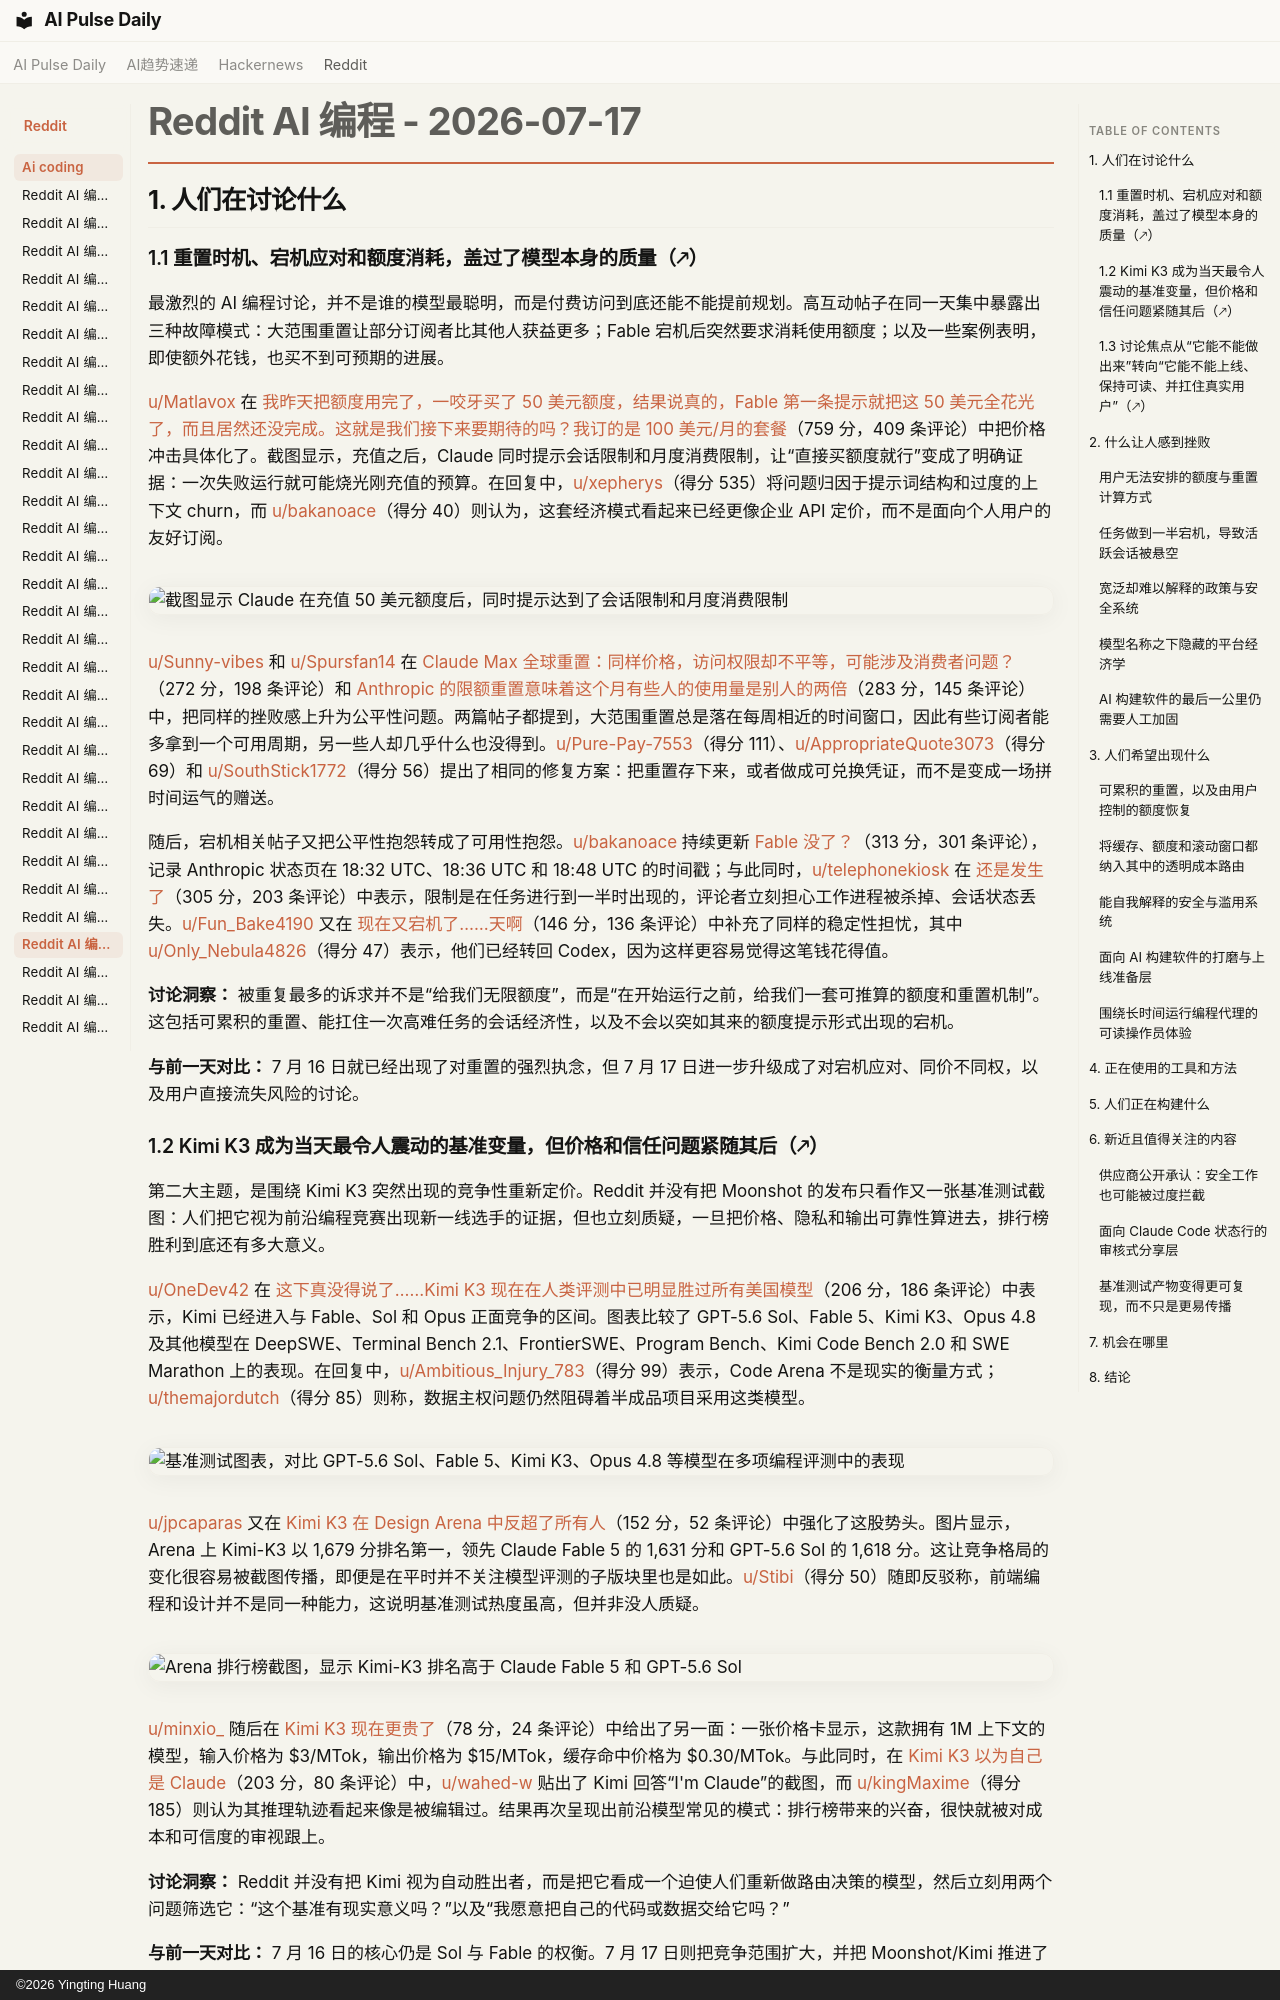

repository: vibewatch/vibewatch.github.io · page: reddit/ai-coding/2026-07-17.zh/index.html · generator: mkdocs · copyright: ©2026 Yingting Huang

# Reddit AI 编程 - 2026-07-17

## 1. 人们在讨论什么

### 1.1 重置时机、宕机应对和额度消耗，盖过了模型本身的质量（🡕）

最激烈的 AI 编程讨论，并不是谁的模型最聪明，而是付费访问到底还能不能提前规划。高互动帖子在同一天集中暴露出三种故障模式：大范围重置让部分订阅者比其他人获益更多；Fable 宕机后突然要求消耗使用额度；以及一些案例表明，即使额外花钱，也买不到可预期的进展。

[u/Matlavox](https://www.reddit.com/user/Matlavox) 在 [我昨天把额度用完了，一咬牙买了 50 美元额度，结果说真的，Fable 第一条提示就把这 50 美元全花光了，而且居然还没完成。这就是我们接下来要期待的吗？我订的是 100 美元/月的套餐](https://www.reddit.com/r/ClaudeCode/comments/1uxzjry/hit_my_limit_yesterday_caved_and_bought_50_credit/)（759 分，409 条评论）中把价格冲击具体化了。截图显示，充值之后，Claude 同时提示会话限制和月度消费限制，让“直接买额度就行”变成了明确证据：一次失败运行就可能烧光刚充值的预算。在回复中，[u/xepherys](https://www.reddit.com/user/xepherys)（得分 535）将问题归因于提示词结构和过度的上下文 churn，而 [u/bakanoace](https://www.reddit.com/user/bakanoace)（得分 40）则认为，这套经济模式看起来已经更像企业 API 定价，而不是面向个人用户的友好订阅。

![截图显示 Claude 在充值 50 美元额度后，同时提示达到了会话限制和月度消费限制](https://preview.redd.it/zhaloautokdh1.png?width=800&format=png&auto=webp&s=f8dbff94ded3db91e32b66b0b95048b43bb22101)

[u/Sunny-vibes](https://www.reddit.com/user/Sunny-vibes) 和 [u/Spursfan14](https://www.reddit.com/user/Spursfan14) 在 [Claude Max 全球重置：同样价格，访问权限却不平等，可能涉及消费者问题？](https://www.reddit.com/r/ClaudeCode/comments/1uy7sv1/claude_max_global_resets_same_price_unequal/)（272 分，198 条评论）和 [Anthropic 的限额重置意味着这个月有些人的使用量是别人的两倍](https://www.reddit.com/r/ClaudeCode/comments/1uy11hs/anthropics_limit_resets_mean_some_people_have_had/)（283 分，145 条评论）中，把同样的挫败感上升为公平性问题。两篇帖子都提到，大范围重置总是落在每周相近的时间窗口，因此有些订阅者能多拿到一个可用周期，另一些人却几乎什么也没得到。[u/Pure-Pay-7553](https://www.reddit.com/user/Pure-Pay-7553)（得分 111）、[u/AppropriateQuote3073](https://www.reddit.com/user/AppropriateQuote3073)（得分 69）和 [u/SouthStick1772](https://www.reddit.com/user/SouthStick1772)（得分 56）提出了相同的修复方案：把重置存下来，或者做成可兑换凭证，而不是变成一场拼时间运气的赠送。

随后，宕机相关帖子又把公平性抱怨转成了可用性抱怨。[u/bakanoace](https://www.reddit.com/user/bakanoace) 持续更新 [Fable 没了？](https://www.reddit.com/r/ClaudeCode/comments/1uz7pmj/fable_gone/)（313 分，301 条评论），记录 Anthropic 状态页在 18:32 UTC、18:36 UTC 和 18:48 UTC 的时间戳；与此同时，[u/telephonekiosk](https://www.reddit.com/user/telephonekiosk) 在 [还是发生了](https://www.reddit.com/r/ClaudeCode/comments/1uz7oae/its_happened/)（305 分，203 条评论）中表示，限制是在任务进行到一半时出现的，评论者立刻担心工作进程被杀掉、会话状态丢失。[u/Fun_Bake4190](https://www.reddit.com/user/Fun_Bake4190) 又在 [现在又宕机了……天啊](https://www.reddit.com/r/ClaudeCode/comments/1uybnk0/and_now_an_outagegood_lord/)（146 分，136 条评论）中补充了同样的稳定性担忧，其中 [u/Only_Nebula4826](https://www.reddit.com/user/Only_Nebula4826)（得分 47）表示，他们已经转回 Codex，因为这样更容易觉得这笔钱花得值。

**讨论洞察：** 被重复最多的诉求并不是“给我们无限额度”，而是“在开始运行之前，给我们一套可推算的额度和重置机制”。这包括可累积的重置、能扛住一次高难任务的会话经济性，以及不会以突如其来的额度提示形式出现的宕机。

**与前一天对比：** 7 月 16 日就已经出现了对重置的强烈执念，但 7 月 17 日进一步升级成了对宕机应对、同价不同权，以及用户直接流失风险的讨论。

### 1.2 Kimi K3 成为当天最令人震动的基准变量，但价格和信任问题紧随其后（🡕）

第二大主题，是围绕 Kimi K3 突然出现的竞争性重新定价。Reddit 并没有把 Moonshot 的发布只看作又一张基准测试截图：人们把它视为前沿编程竞赛出现新一线选手的证据，但也立刻质疑，一旦把价格、隐私和输出可靠性算进去，排行榜胜利到底还有多大意义。

[u/OneDev42](https://www.reddit.com/user/OneDev42) 在 [这下真没得说了……Kimi K3 现在在人类评测中已明显胜过所有美国模型](https://www.reddit.com/r/ClaudeCode/comments/1uydh1w/well_thats_it_then_kimi_k3_now_beats_all_us/)（206 分，186 条评论）中表示，Kimi 已经进入与 Fable、Sol 和 Opus 正面竞争的区间。图表比较了 GPT-5.6 Sol、Fable 5、Kimi K3、Opus 4.8 及其他模型在 DeepSWE、Terminal Bench 2.1、FrontierSWE、Program Bench、Kimi Code Bench 2.0 和 SWE Marathon 上的表现。在回复中，[u/Ambitious_Injury_783](https://www.reddit.com/user/Ambitious_Injury_783)（得分 99）表示，Code Arena 不是现实的衡量方式；[u/themajordutch](https://www.reddit.com/user/themajordutch)（得分 85）则称，数据主权问题仍然阻碍着半成品项目采用这类模型。

![基准测试图表，对比 GPT-5.6 Sol、Fable 5、Kimi K3、Opus 4.8 等模型在多项编程评测中的表现](https://preview.redd.it/3y1ll61fqmdh1.jpeg?width=864&format=pjpg&auto=webp&s=8b2384ee9d28f60ba87f3aa487eb474c94d009de)

[u/jpcaparas](https://www.reddit.com/user/jpcaparas) 又在 [Kimi K3 在 Design Arena 中反超了所有人](https://www.reddit.com/r/vibecoding/comments/1uyeghj/kimi_k3_leapfrogged_everyone_in_design_arena/)（152 分，52 条评论）中强化了这股势头。图片显示，Arena 上 Kimi-K3 以 1,679 分排名第一，领先 Claude Fable 5 的 1,631 分和 GPT-5.6 Sol 的 1,618 分。这让竞争格局的变化很容易被截图传播，即便是在平时并不关注模型评测的子版块里也是如此。[u/Stibi](https://www.reddit.com/user/Stibi)（得分 50）随即反驳称，前端编程和设计并不是同一种能力，这说明基准测试热度虽高，但并非没人质疑。

![Arena 排行榜截图，显示 Kimi-K3 排名高于 Claude Fable 5 和 GPT-5.6 Sol](https://preview.redd.it/z7t6x7jnjndh1.jpeg?width=1600&format=pjpg&auto=webp&s=8216c14df2d17b18c6e8dbe50d851cf42192d7eb)

[u/minxio_](https://www.reddit.com/user/minxio_) 随后在 [Kimi K3 现在更贵了](https://www.reddit.com/r/cursor/comments/1uy84zw/kimi_k3_is_now_more_expensive/)（78 分，24 条评论）中给出了另一面：一张价格卡显示，这款拥有 1M 上下文的模型，输入价格为 $3/MTok，输出价格为 $15/MTok，缓存命中价格为 $0.30/MTok。与此同时，在 [Kimi K3 以为自己是 Claude](https://www.reddit.com/r/ClaudeCode/comments/1uyifit/kimi_k3_thinks_he_is_claude/)（203 分，80 条评论）中，[u/wahed-w](https://www.reddit.com/user/wahed-w) 贴出了 Kimi 回答“I'm Claude”的截图，而 [u/kingMaxime](https://www.reddit.com/user/kingMaxime)（得分 185）则认为其推理轨迹看起来像是被编辑过。结果再次呈现出前沿模型常见的模式：排行榜带来的兴奋，很快就被对成本和可信度的审视跟上。

**讨论洞察：** Reddit 并没有把 Kimi 视为自动胜出者，而是把它看成一个迫使人们重新做路由决策的模型，然后立刻用两个问题筛选它：“这个基准有现实意义吗？”以及“我愿意把自己的代码或数据交给它吗？”

**与前一天对比：** 7 月 16 日的核心仍是 Sol 与 Fable 的权衡。7 月 17 日则把竞争范围扩大，并把 Moonshot/Kimi 推进了一线模型讨论。
